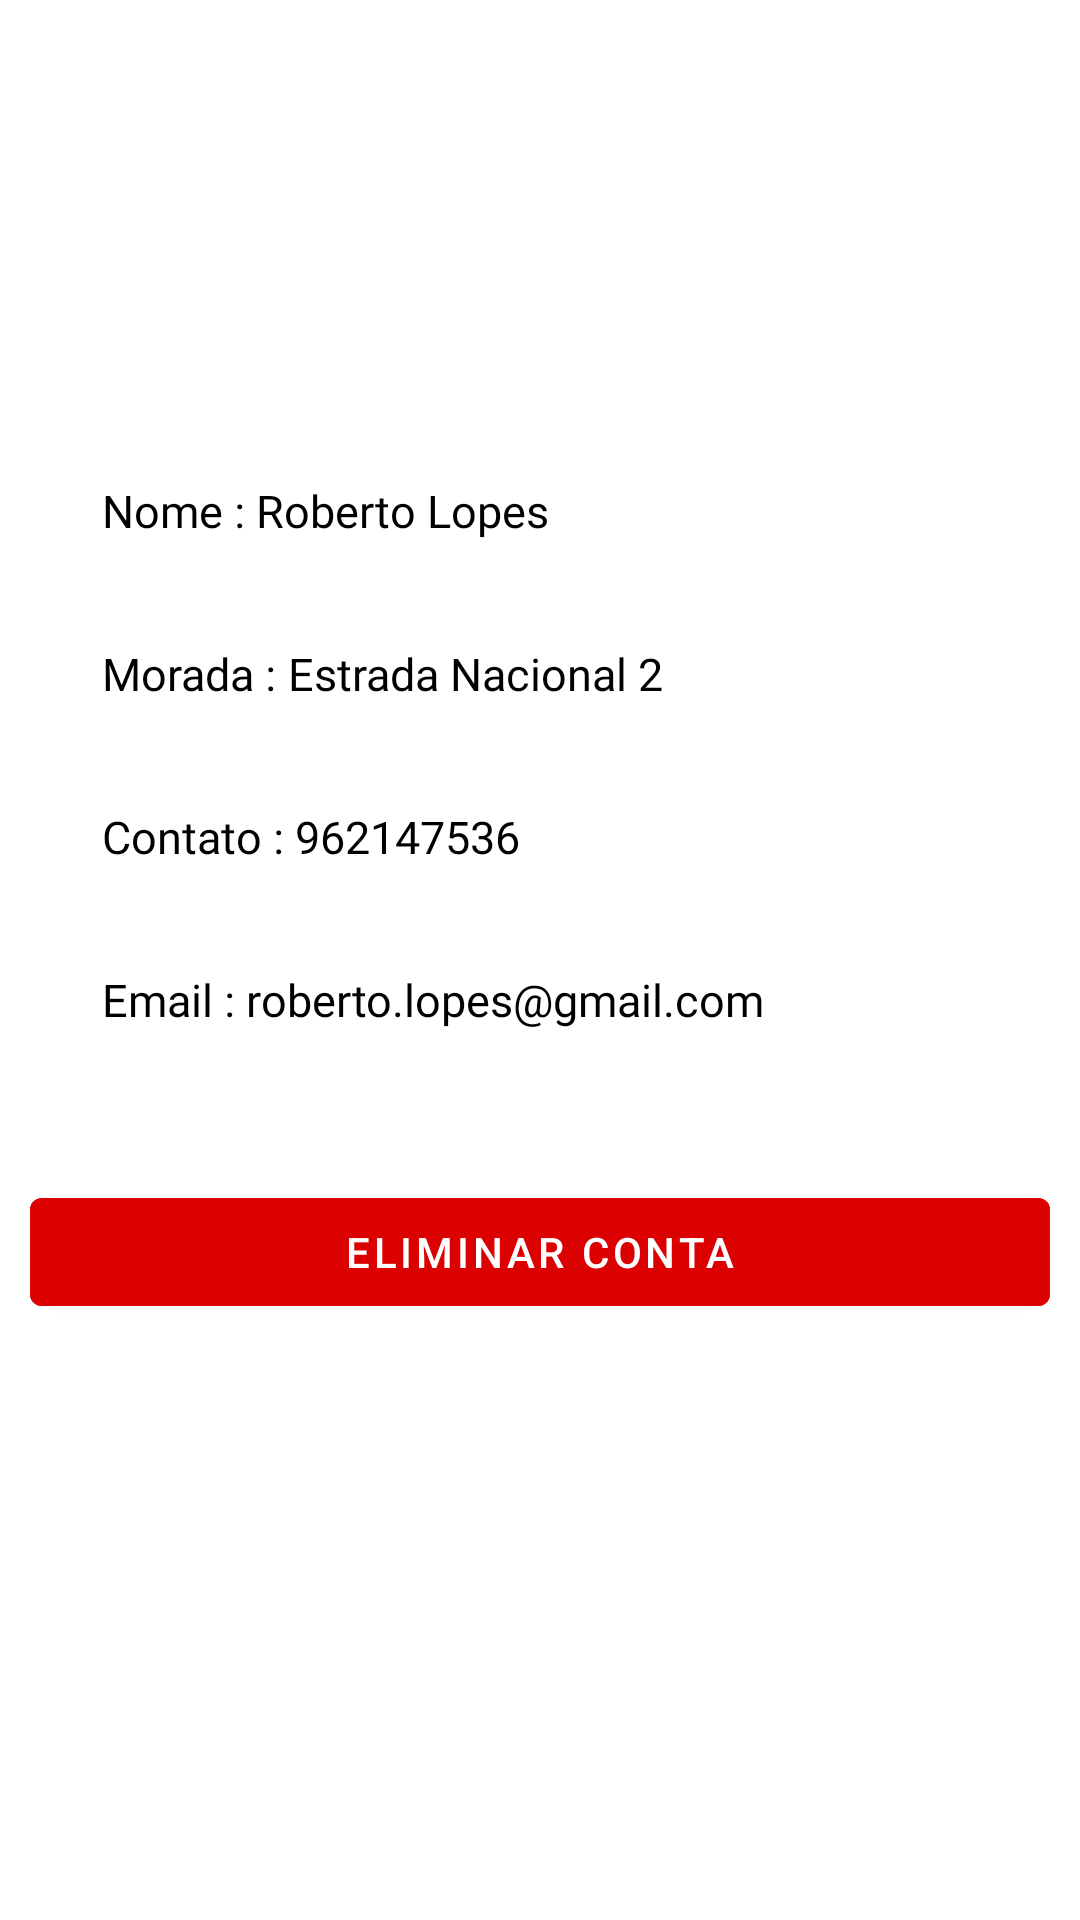

Layout XML and referenced resources for this Android screen:
<!-- AndroidManifest.xml: application theme Theme.Rebanpet -->
<!-- res/layout/fragment_profile.xml -->
<?xml version="1.0" encoding="utf-8"?>
<FrameLayout xmlns:android="http://schemas.android.com/apk/res/android"
    xmlns:tools="http://schemas.android.com/tools"
    android:layout_width="match_parent"
    android:layout_height="match_parent"
    tools:context=".fragments.ProfileFragment">

    <LinearLayout
        android:layout_width="match_parent"
        android:layout_height="wrap_content"
        android:orientation="vertical"
        android:padding="10dp">


        <ImageView
            android:id="@+id/imageProfile"
            android:layout_width="100dp"
            android:layout_height="100dp"
            android:layout_marginTop="16dp"
            android:layout_gravity="center"
            android:src="@drawable/ic_profile_tab" />


    <LinearLayout
        android:layout_width="match_parent"
        android:layout_height="wrap_content"
        android:orientation="horizontal"
        android:layout_marginTop="10dp">

        <TextView
            android:id="@+id/titleNameProfile"
            android:layout_width="wrap_content"
            android:layout_height="wrap_content"
            android:layout_marginStart="24dp"
            android:layout_marginTop="24dp"
            android:fontFamily="@font/montserrat_bold"
            android:textColor="@color/black"
            android:textSize="15sp"
            android:text="Nome : "/>

        <TextView
            android:id="@+id/contentNameProfile"
            android:layout_width="wrap_content"
            android:layout_height="wrap_content"
            android:layout_marginTop="24dp"
            android:fontFamily="@font/montserrat_regular"
            android:textColor="@color/black"
            android:textSize="15sp"
            android:text="Roberto Lopes"/>

    </LinearLayout>

    <LinearLayout
        android:layout_width="match_parent"
        android:layout_height="wrap_content"
        android:orientation="horizontal"
        android:layout_marginTop="10dp">

        <TextView
            android:id="@+id/titleAddressProfile"
            android:layout_width="wrap_content"
            android:layout_height="wrap_content"
            android:layout_marginStart="24dp"
            android:layout_marginTop="24dp"
            android:fontFamily="@font/montserrat_bold"
            android:textColor="@color/black"
            android:textSize="15sp"
            android:text="Morada : "/>


        <TextView
            android:id="@+id/contentAddressProfile"
            android:layout_width="wrap_content"
            android:layout_height="wrap_content"
            android:layout_marginTop="24dp"
            android:fontFamily="@font/montserrat_regular"
            android:textColor="@color/black"
            android:textSize="15sp"
            android:text="Estrada Nacional 2"/>

    </LinearLayout>

    <LinearLayout
        android:layout_width="match_parent"
        android:layout_height="wrap_content"
        android:orientation="horizontal"
        android:layout_marginTop="10dp">

        <TextView
            android:id="@+id/titleContactProfile"
            android:layout_width="wrap_content"
            android:layout_height="wrap_content"
            android:layout_marginStart="24dp"
            android:layout_marginTop="24dp"
            android:fontFamily="@font/montserrat_bold"
            android:textColor="@color/black"
            android:textSize="15sp"
            android:text="Contato : "/>

        <TextView
            android:id="@+id/contentContactProfile"
            android:layout_width="wrap_content"
            android:layout_height="wrap_content"
            android:layout_marginTop="24dp"
            android:fontFamily="@font/montserrat_regular"
            android:textColor="@color/black"
            android:textSize="15sp"
            android:text="962147536"/>

    </LinearLayout>

    <LinearLayout
        android:layout_width="match_parent"
        android:layout_height="wrap_content"
        android:orientation="horizontal"
        android:layout_marginTop="10dp">

        <TextView
            android:id="@+id/titleEmailProfile"
            android:layout_width="wrap_content"
            android:layout_height="wrap_content"
            android:layout_marginStart="24dp"
            android:layout_marginTop="24dp"
            android:fontFamily="@font/montserrat_bold"
            android:textColor="@color/black"
            android:textSize="15sp"
            android:text="Email : "/>

        <TextView
            android:id="@+id/contentEmailProfile"
            android:layout_width="wrap_content"
            android:layout_height="wrap_content"
            android:layout_marginTop="24dp"
            android:fontFamily="@font/montserrat_regular"
            android:textColor="@color/black"
            android:textSize="15sp"
            android:text="roberto.lopes@gmail.com"/>
    </LinearLayout>

        <Button
            android:layout_width="match_parent"
            android:layout_height="match_parent"
            android:layout_marginTop="50dp"
            android:text="Eliminar conta"
            android:backgroundTint="@color/red"/>

    </LinearLayout>
</FrameLayout>
<!-- resources referenced by this layout -->
<resources>
  <color name="black">#FF000000</color>
  <color name="red">#DB0101</color>
  <style name="Theme.Rebanpet" parent="Base.Theme.Rebanpet" />
  <style name="Base.Theme.Rebanpet" parent="Theme.MaterialComponents.Light.NoActionBar">
          
          <item name="colorPrimary">@color/green</item>
          <item name="colorPrimaryVariant">@color/green</item>
          <item name="android:statusBarColor">@color/quantum_grey700</item>
      </style>
  <color name="green">#4fa853</color>
</resources>
